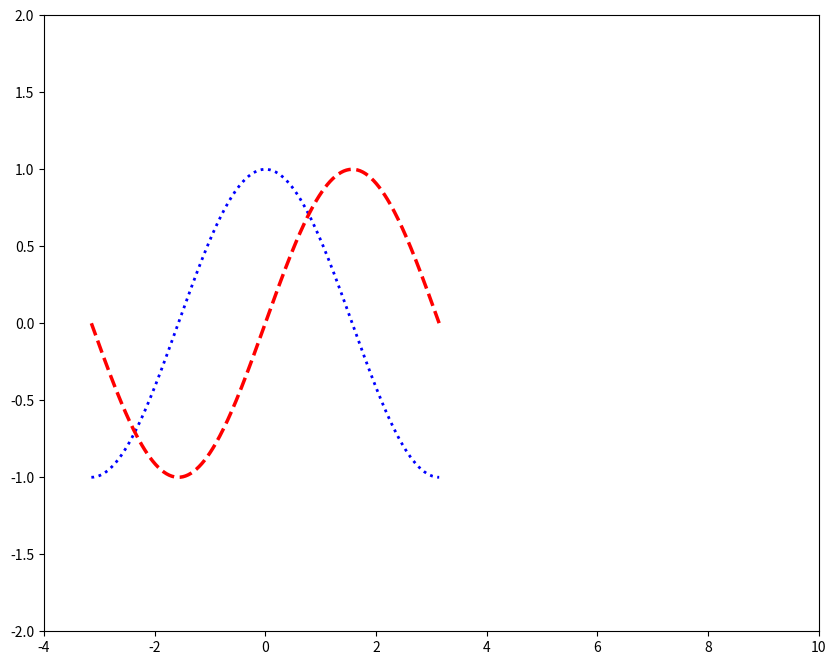

The matplotlib source for this figure:
# import necessary libraries
import matplotlib.pyplot as pl
import numpy as np


n = 256
X = np.linspace(-np.pi, np.pi, n, endpoint=True)
C, S = np.cos(X), np.sin(X)

pl.figure(figsize=(10, 8), dpi=80)
pl.plot(X, C, color="blue", linewidth=2, linestyle=":")
pl.plot(X, S, color="red",  linewidth=2.5, linestyle="--")

#set x and y limits to 120% of extremes
pl.xlim(-4, 10)
pl.ylim(-2, 2)

print("2.3 Setting plot limits")
pl.show()